Run: headless pygame with SDL's dummy video driver; simulated clock (each Clock.tick advances the game by its frame time, no real sleeping); random seed 0; keys injected as events and as key.get_pressed() state; no mouse input.
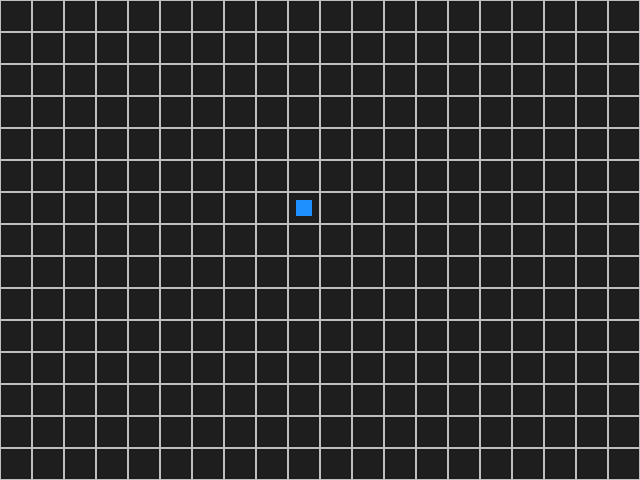
Frame 1 of 4 · flips 1–60 · no input
Frame 2 of 4 · flips 61–180 · tapped SPACE, RETURN · held RIGHT (→), D · screen unchanged from frame 1, image omitted
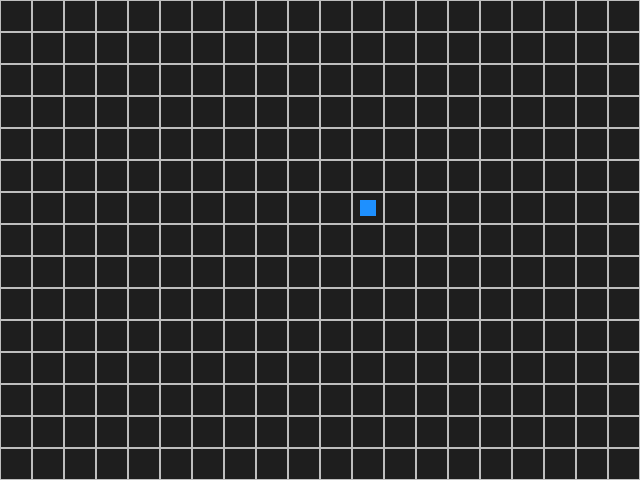
Frame 3 of 4 · flips 181–300 · held DOWN (↓), S
Frame 4 of 4 · flips 301–420 · held LEFT (←), A, UP (↑), W · screen unchanged from frame 3, image omitted

The pygame program that drew these frames:

import pygame
import random

TILESIZE = 32
GRID_W, GRID_H = (20, 15)
LOOKUP = None

class Actor(pygame.sprite.Sprite):
    def __init__(self, grid_pos):
        super().__init__()
        self.image = pygame.Surface((TILESIZE // 2, TILESIZE // 2))
        self.rect = self.image.get_rect()
        self.pos = pygame.Vector2()
        self.update_pos(grid_pos)
        self.image.fill(pygame.Color('dodgerblue'))
        self.timeout = 1000

    def update_pos(self, grid_pos):
        self.grid_pos = grid_pos
        self.rect.center = get_grid_rect(grid_pos).center
        self.pos = pygame.Vector2(self.rect.topleft)

    def move_random(self):
        d = random.choice([-1, 1])
        x, y = self.grid_pos
        if random.randint(0, 2):
            x += d
        else:
            y += d
        self.update_pos((x, y))

    def update(self, events, dt):
        self.timeout -= dt
        if self.timeout <= 0:
            self.timeout = 1000
            self.move_random()

def get_grid_rect(pos):
    x, y = pos
    return LOOKUP[y][x]

def create_grid():
    surf = pygame.Surface((TILESIZE * GRID_W, TILESIZE * GRID_H))
    surf.set_colorkey((2, 2, 2))
    surf.fill((2, 2, 2))
    grid = []
    for y in range(GRID_H):
        line = []
        for x in range(GRID_W):
            r = pygame.Rect(x * TILESIZE, y * TILESIZE, TILESIZE, TILESIZE)
            line.append(r)
            pygame.draw.rect(surf, pygame.Color('grey'), r, 1)
        grid.append(line)

    return grid, surf

def main():
    screen = pygame.display.set_mode((TILESIZE * GRID_W, TILESIZE * GRID_H))
    dt, clock = 0, pygame.time.Clock()
    grid, grid_surf = create_grid()
    global LOOKUP 
    LOOKUP = grid
    sprites = pygame.sprite.Group(Actor((9, 6)))
    while True:
        events = pygame.event.get()
        for e in events:
            if e.type == pygame.QUIT:
                return
        sprites.update(events, dt)
        screen.fill((30, 30, 30))
        screen.blit(grid_surf, (0, 0))
        sprites.draw(screen)
        pygame.display.flip()
        dt = clock.tick(60)

if __name__ == '__main__':
    main()
